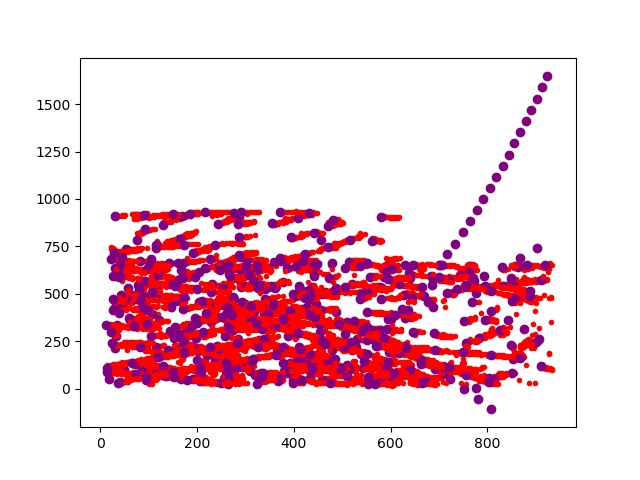

Data behind this chart, as committed beside it:
, x, y
0, 117.3, [13.]
1, 141.7, [67.95179036]
2, 166.4, [122.90358072]
3, 191.1, [177.78455691]
4, 215.9, [232.66553311]
5, 240.8, [287.47569514]
6, 265.9, [342.28585717]
0, 35.15, [40.]
1, 60.31, [94.60492098]
2, 85.24, [149.41208242]
3, 109.9, [204.35407081]
4, 134.3, [259.43088618]
5, 158.4, [314.64252851]
6, 182.2, [369.9889978]
0, [410.], 493.9
0, 296.3, [212.]
1, 320.2, [267.21104221]
2, 345, [322.0860172]
3, 370.6, [376.57691538]
4, 397, [430.73174635]
0, 536.3, [506.]
0, 196.2, [412.]
1, 232.4, [459.60512102]
0, 409.2, [306.]
1, 441.2, [356.77555511]
0, 347.3, [199.]
1, 377.3, [251.13522705]
0, 821.7, [442.]
1, 785.8, [459.64712943]
0, [701.], 587.1
0, 580.1, [595.]
0, 58.33, [554.]
1, 86.74, [603.58671734]
0, 488.5, [434.]
1, 520.8, [484.76195239]
0, 24.59, [567.]
0, 398.8, [219.]
0, 389.5, [272.]
0, 91.8, [379.]
1, 100.8, [438.49989998]
2, 109, [498.18183637]
0, 272.1, [164.]
0, 338.2, [97.]
0, [647.], 653.9
1, [707.20404081], 653.8
0, 299, [23.]
0, 426.1, [265.]
0, 83.84, [337.]
0, 323.2, [154.]
0, 47.12, [180.]
0, 439, [311.]
0, [37.], 41.28
1, [94.4704941], 25.17
2, [153.73134627], 33.25
3, [206.54690938], 61.59
4, [251.48489698], 101.4
5, [290.33566713], 147.4
6, [324.5315063], 196.9
7, [355.32566513], 248.6
8, [383.43428686], 301.6
... 37 more rows
